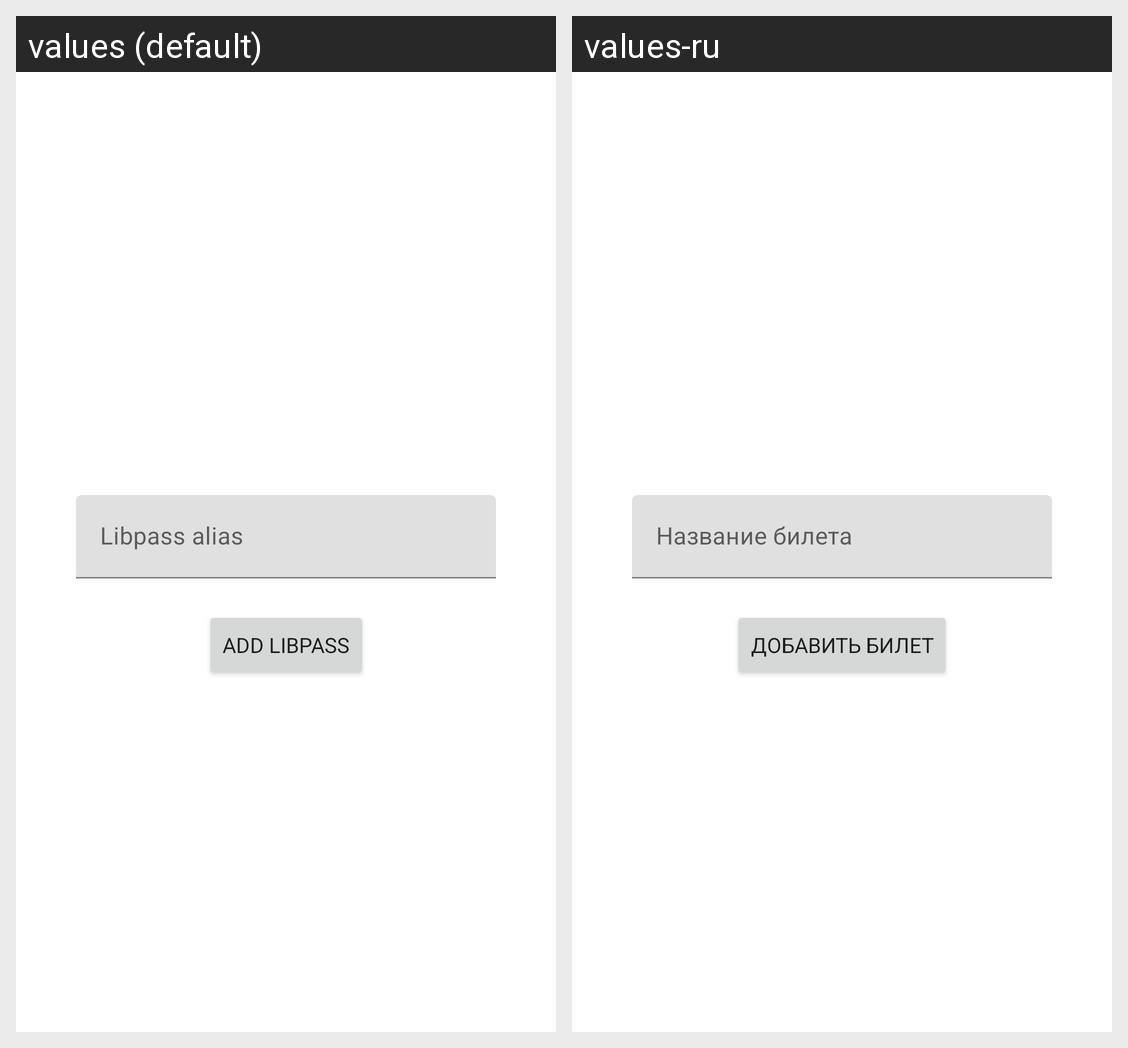

This grid shows one Android layout under two languages. Give, for every string resource on the screen, its name, the default text and each shown locale's text.
Android screen res/layout/fragment_enter_alias.xml rendered under 2 locales, left to right: values (default), values-ru. Device: Nexus 5 (rendered at 1080×1920; each locale shown at half size, 540×960, under a caption strip naming it); theme Theme.LibPass.
Strings drawn on this screen, with the default value and each locale's value (text and hints the layout hard-codes, and strings that could not be matched under every locale, appear in the picture but are not listed):

libpass_alias
  values: Libpass alias
  values-ru: Название билета

add_libpass
  values: Add libpass
  values-ru: Добавить билет
